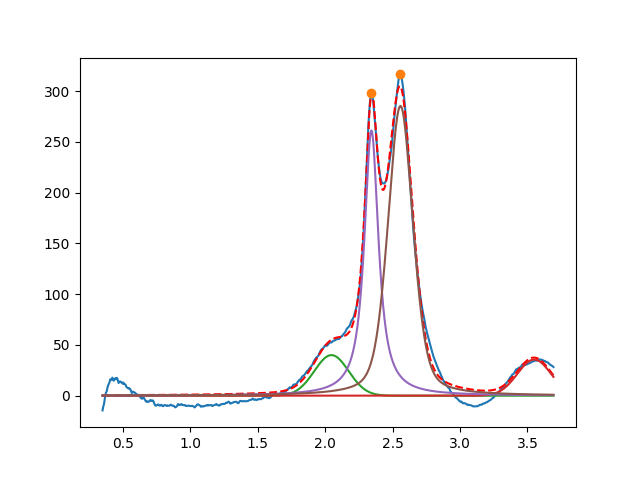

Source data for this figure (header and first rows):
2.046934118858167118e+00, 3.999999999999999289e+01, 2.999999999999999334e-01, 9.999999999999998890e-01
3.549999999999999378e+00, 3.562934327873011853e+01, 2.944146280832376505e-01, 9.999999999999998890e-01
2.343216002041207169e+00, 2.613694647126646942e+02, 1.259304725806945358e-01, 6.809546837485927484e-02
2.558357833395977554e+00, 2.854680503638202822e+02, 2.185496311221792609e-01, 6.317356254630738244e-01
